Run: headless pygame with SDL's dummy video driver; simulated clock (each Clock.tick advances the game by its frame time, no real sleeping); random seed 0; keys injected as events and as key.get_pressed() state; mouse plan: one left click at the window centre at the start of phase 2, then a move to the lower-right quarter at the start of phase 3.
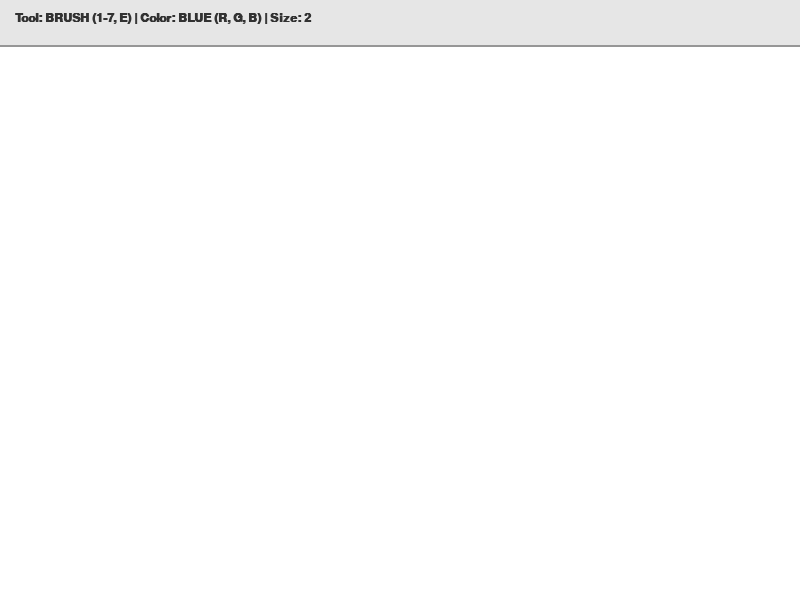
Frame 1 of 4 · flips 1–60 · no input
Frame 2 of 4 · flips 61–180 · clicked the window centre · tapped SPACE, RETURN · held RIGHT (→), D · screen unchanged from frame 1, image omitted
Frame 3 of 4 · flips 181–300 · moved the mouse to the lower-right quarter · held DOWN (↓), S · screen unchanged from frame 2, image omitted
Frame 4 of 4 · flips 301–420 · held LEFT (←), A, UP (↑), W · screen unchanged from frame 3, image omitted

The pygame program that drew these frames:

import pygame
import math

def main():
    pygame.init()
    screen = pygame.display.set_mode((800, 600))
    pygame.display.set_caption("Pygame Paint Pro")
    clock = pygame.time.Clock()
    
    font = pygame.font.SysFont("Arial", 18, bold=True)
    
    radius = 2
    color_mode = 'blue'
    tool = 'brush'
    
    points = [] 
    shapes = [] 
    drawing = False
    start_pos = None

    while True:
        screen.fill((255, 255, 255))
        
        for event in pygame.event.get():
            if event.type == pygame.QUIT:
                return
            
            if event.type == pygame.KEYDOWN:
                if event.key == pygame.K_r: color_mode = 'red'
                elif event.key == pygame.K_g: color_mode = 'green'
                elif event.key == pygame.K_b: color_mode = 'blue'
                
                elif event.key == pygame.K_1: tool = 'brush'
                elif event.key == pygame.K_2: tool = 'rect'
                elif event.key == pygame.K_3: tool = 'circle'
                elif event.key == pygame.K_4: tool = 'square'
                elif event.key == pygame.K_5: tool = 'right_triangle'
                elif event.key == pygame.K_6: tool = 'equilateral_triangle'
                elif event.key == pygame.K_7: tool = 'rhombus'
                elif event.key == pygame.K_e: 
                    tool = 'brush'
                    color_mode = 'eraser'

            if event.type == pygame.MOUSEBUTTONDOWN:
                drawing = True
                start_pos = event.pos
                if event.button == 4: radius = min(100, radius + 1)
                if event.button == 5: radius = max(1, radius - 1)

            if event.type == pygame.MOUSEBUTTONUP:
                if tool != 'brush' and drawing:
                    shapes.append((tool, color_mode, start_pos, event.pos, radius))
                drawing = False

            if event.type == pygame.MOUSEMOTION and drawing:
                if tool == 'brush':
                    points.append((event.pos, radius, color_mode))

        for s_type, s_color, s_start, s_end, s_width in shapes:
            draw_shape(screen, s_type, s_color, s_start, s_end, s_width)

        for pos, r, mode in points:
            pygame.draw.circle(screen, get_color(mode), pos, r)

        if drawing and tool != 'brush':
            draw_shape(screen, tool, color_mode, start_pos, pygame.mouse.get_pos(), radius, preview=True)

        pygame.draw.rect(screen, (230, 230, 230), (0, 0, 800, 45))
        pygame.draw.line(screen, (150, 150, 150), (0, 45), (800, 45), 2)

        status_text = (f"Tool: {tool.replace('_', ' ').upper()} (1-7, E) | "
                       f"Color: {color_mode.upper()} (R, G, B) | "
                       f"Size: {radius}")
        
        text_surface = font.render(status_text, True, (50, 50, 50))
        screen.blit(text_surface, (15, 12))

        pygame.display.flip()
        clock.tick(60)

def get_color(mode):
    colors = {'red': (255, 0, 0), 'green': (0, 255, 0), 'blue': (0, 0, 255), 'eraser': (255, 255, 255)}
    return colors.get(mode, (0, 0, 0))

def draw_shape(screen, tool, mode, start, end, width, preview=False):
    color = get_color(mode)
    draw_width = 2 if preview else width
    x1, y1 = start
    x2, y2 = end
    dx, dy = x2 - x1, y2 - y1

    if tool == 'rect':
        pygame.draw.rect(screen, color, (min(x1, x2), min(y1, y2), abs(dx), abs(dy)), draw_width)
        
    elif tool == 'circle':
        r = int(math.hypot(dx, dy))
        if r > 0: pygame.draw.circle(screen, color, start, r, draw_width)

    elif tool == 'square':
        side = max(abs(dx), abs(dy))
        sq_x = x1 if x2 > x1 else x1 - side
        sq_y = y1 if y2 > y1 else y1 - side
        pygame.draw.rect(screen, color, (sq_x, sq_y, side, side), draw_width)

    elif tool == 'right_triangle':
        pts = [start, (x1, y2), end]
        pygame.draw.polygon(screen, color, pts, draw_width)

    elif tool == 'equilateral_triangle':
        side = dx
        height = side * math.sqrt(3) / 2
        pts = [start, (x1 + side, y1), (x1 + side/2, y1 - height)]
        pygame.draw.polygon(screen, color, pts, draw_width)

    elif tool == 'rhombus':
        pts = [(x1 + dx/2, y1), (x2, y1 + dy/2), (x1 + dx/2, y2), (x1, y1 + dy/2)]
        pygame.draw.polygon(screen, color, pts, draw_width)

if __name__ == "__main__":
    main()
